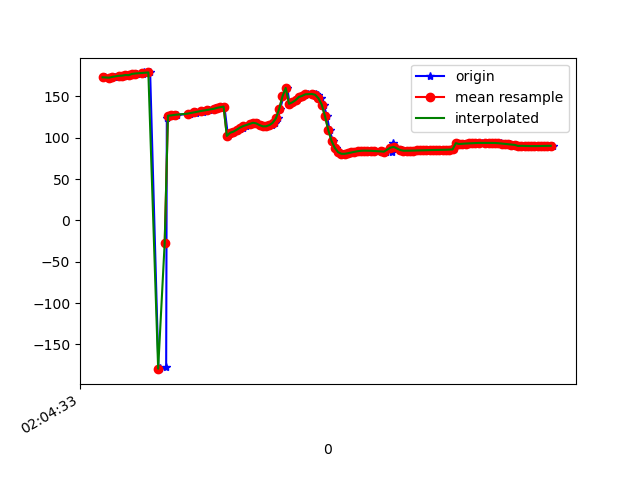

The data file committed next to this chart (first rows):
1617847474017, 543117571408992, 173.09958, 22.516298, -15.366423
1617847474041, 543117590639762, 172.6, 22.91, -15.12
1617847474073, 543117609870532, 173.7, 22.72, -15.99
1617847474076, 543117629101302, 173.6, 22.42, -15.63
1617847474110, 543117648332072, 174.9, 22.48, -16.85
1617847474121, 543117667562842, 175.3, 22.04, -16.84
1617847474125, 543117686793612, 175, 22.78, -16.57
1617847474153, 543117706024382, 175.9, 22.53, -17.08
1617847474179, 543117725255152, 175.7, 22.43, -16.59
1617847474182, 543117744485922, 177.2, 22.87, -17.88
1617847474211, 543117763716692, 177.7, 22.48, -17.82
1617847474247, 543117782947462, 177.4, 22.87, -17.46
1617847474253, 543117802178232, 178.7, 22.89, -18.47
1617847474256, 543117821409002, 179, 22.65, -18.42
1617847474291, 543117840639772, 179, 23.27, -18.55
1617847474342, 543117859870542, -180, 23.02, -19.41
1617847474344, 543117879101312, -179.8, 22.79, -19.28
1617847474346, 543117898332082, -179.3, 23.68, -19.75
1617847474352, 543117917562852, -178.4, 23.45, -20.69
1617847474389, 543117936793622, -177.8, 23.21, -21.29
1617847474393, 543117956024392, 124.3, 24.72, -18.35
1617847474417, 543117975255162, 126.7, 22.94, -22.3
1617847474437, 543117994485932, 127, 22.83, -22.75
1617847474440, 543118013716702, 127.4, 22.73, -23.25
1617847474458, 543118032947472, 127.9, 22.64, -23.82
1617847474533, 543118052178242, 128.5, 22.62, -24.5
1617847474535, 543118071409012, 129.2, 22.68, -25.22
1617847474538, 543118090639782, 129.8, 22.69, -25.9
1617847474571, 543118109870552, 130.5, 22.7, -26.54
1617847474574, 543118129101322, 131.1, 22.79, -27.1
1617847474615, 543118148332092, 131.7, 23.15, -27.59
1617847474617, 543118167562862, 132.3, 23.77, -27.95
1617847474619, 543118186793632, 132.9, 24.45, -28.15
1617847474650, 543118206024402, 133.4, 25.04, -28.23
1617847474652, 543118225255172, 134, 25.46, -28.28
1617847474687, 543118244485942, 134.7, 25.68, -28.31
1617847474689, 543118263716712, 135.4, 25.77, -28.29
1617847474718, 543118282947482, 136.1, 25.73, -28.27
1617847474728, 543118302178252, 136.9, 25.45, -28.2
1617847474745, 543118321409022, 137.7, 25, -28.08
1617847474767, 543118340639792, 102.2, 23.62, -25.85
1617847474782, 543118359870562, 106, 24.83, -28.15
1617847474802, 543118379101332, 107.4, 25.16, -28.37
1617847474820, 543118398332102, 108.9, 25.67, -28.61
1617847474839, 543118417562872, 110.5, 26.27, -28.85
1617847474858, 543118436793642, 112.2, 27.13, -29.11
1617847474877, 543118456024412, 114.1, 28.43, -29.4
1617847474901, 543118475255182, 116, 30.11, -29.76
1617847474919, 543118494485952, 117.6, 31.81, -30.06
1617847474933, 543118513716722, 118.1, 33.08, -30.16
1617847474953, 543118532947492, 117.3, 34, -29.87
1617847474971, 543118552178262, 115.3, 35.23, -29.6
1617847474994, 543118571409032, 113.8, 38.43, -31.16
1617847475010, 543118590639802, 113.8, 43.89, -35.49
1617847475035, 543118609998290, 115.3, 50.13, -42.49
1617847475053, 543118629229060, 118, 55.86, -51.84
1617847475073, 543118648459830, 123.4, 60.85, -64.32
1617847475086, 543118667690600, 134.9, 64.64, -82.67
1617847475106, 543118686921370, 149.9, 65.76, -104.5
1617847475130, 543118706152140, 160.2, 65.21, -121.6
1617847475143, 543118725382910, 141.1, 57.17, -129.1
... 84 more rows
